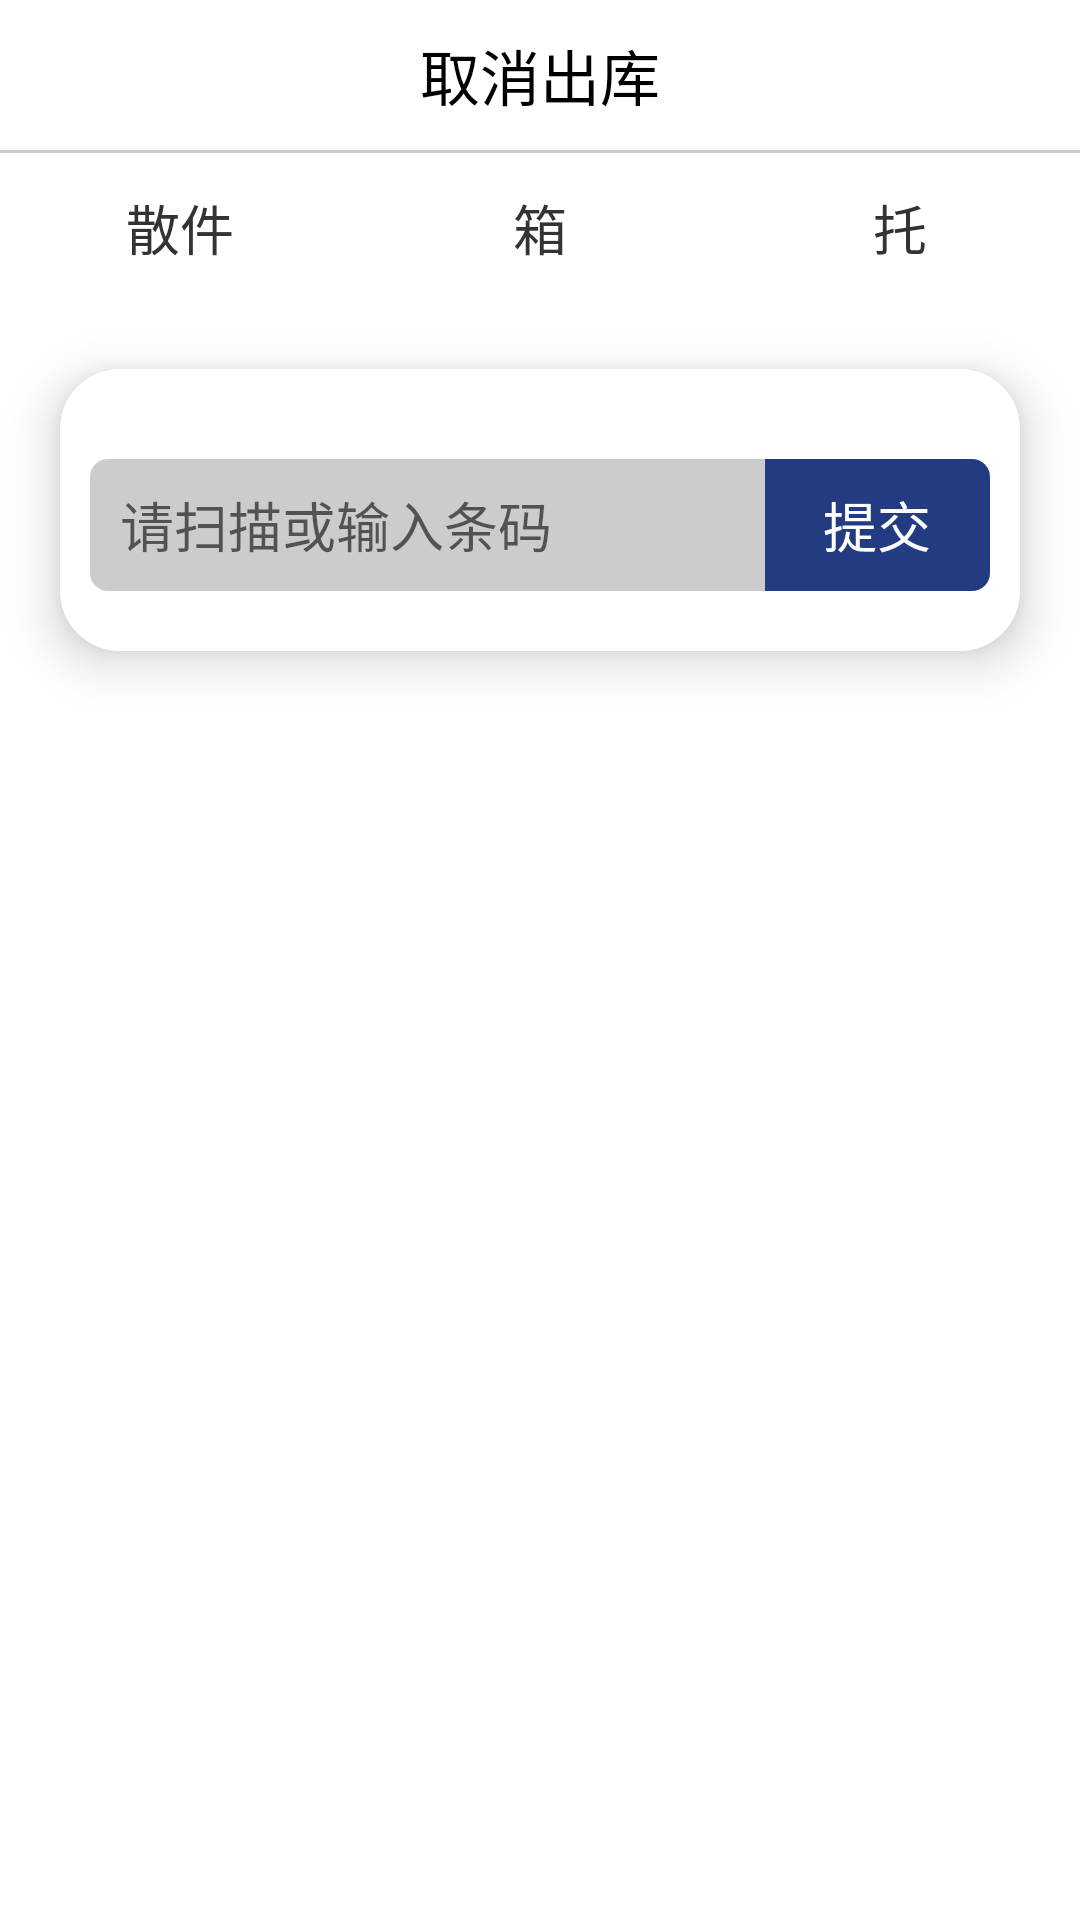

This screen was rendered from an Android layout file. Write that file and the resources it references.
<!-- AndroidManifest.xml: application theme AppTheme -->
<!-- res/layout/activity_cancel_out.xml -->
<?xml version="1.0" encoding="utf-8"?>

<LinearLayout xmlns:android="http://schemas.android.com/apk/res/android"
              xmlns:tools="http://schemas.android.com/tools"
              xmlns:app="http://schemas.android.com/apk/res-auto" android:layout_width="match_parent"
              android:layout_height="match_parent"
              android:orientation="vertical"
              android:background="@color/white">
    <TextView
            android:layout_width="match_parent"
            android:layout_height="50dp"
            android:text="@string/cancel_out"
            android:textColor="@android:color/black"
            android:textSize="20sp"
            android:gravity="center"
    />

    <TextView
            android:layout_width="match_parent"
            android:layout_height="1dp"
            android:background="#cccccc"
    />

    <LinearLayout android:layout_width="match_parent"
                  android:layout_height="52dp"
                  android:orientation="vertical">
        <LinearLayout android:layout_width="match_parent"
                      android:layout_height="50dp"
                      android:orientation="horizontal">
            <TextView android:id="@+id/tv_parts"
                      android:layout_width="0dp"
                      android:layout_height="match_parent"
                      android:layout_weight="1"
                      android:text="@string/parts_out"
                    android:textColor="@color/text_color"
                      android:textSize="18sp"
                      android:gravity="center"
            />
            <TextView
                    android:id="@+id/tv_case"
                    android:layout_width="0dp"
                    android:layout_height="match_parent"
                    android:layout_weight="1"
                    android:text="@string/case_out"
                    android:textColor="@color/text_color"
                    android:textSize="18sp"
                    android:gravity="center"/>
            <TextView
                    android:id="@+id/tv_support"
                    android:layout_width="0dp"
                    android:layout_height="match_parent"
                    android:layout_weight="1"
                    android:text="@string/support_out"
                    android:textSize="18sp"
                    android:textColor="@color/text_color"
                    android:gravity="center"/>
        </LinearLayout>

        <LinearLayout android:layout_width="match_parent"
                      android:layout_height="2dp"
                      android:orientation="horizontal">
            <ImageView
                    android:id="@+id/iv_1"
                    android:layout_width="0dp"
                    android:layout_height="match_parent"
                    android:layout_weight="1"/>

            <ImageView
                    android:id="@+id/iv_2"
                    android:layout_width="0dp"
                    android:layout_height="match_parent"
                    android:layout_weight="1"/>
            <ImageView
                    android:id="@+id/iv_3"
                    android:layout_width="0dp"
                    android:layout_height="match_parent"
                    android:layout_weight="1"/>
        </LinearLayout>
    </LinearLayout>
    <LinearLayout android:layout_width="match_parent"
                  android:layout_height="wrap_content"
                  android:orientation="vertical"
                  android:background="@drawable/white_oval_bg"
                  android:elevation="10dp"
                  android:layout_marginStart="20dp"
                  android:layout_marginEnd="20dp"
                  android:layout_marginTop="20dp"
                  android:paddingTop="20dp"
                  android:paddingBottom="20dp"

    >

        <LinearLayout android:layout_width="match_parent"
                      android:layout_height="44dp"
                      android:orientation="horizontal"
                      android:layout_marginStart="10dp"
                      android:layout_marginEnd="10dp"
                      android:layout_marginTop="10dp">


            <EditText android:id="@+id/et_code"
                    android:layout_width="0dp"
                      android:layout_height="match_parent"
                      android:layout_weight="3"
                      android:background="@drawable/left_edit_bg"
                    android:hint="请扫描或输入条码"
                    android:paddingStart="10dp"
                    android:textColorHighlight="@color/text_color"
                    android:textColor="@color/text_color"

            />
            <TextView
                    android:layout_width="0dp"
                    android:layout_height="match_parent"
                    android:layout_weight="1"
                    android:id="@+id/tv_submit"
                    android:text="提交"
                    android:gravity="center"
                    android:textSize="18sp"
                    android:textColor="@color/white"
                    android:background="@drawable/right_title_bg"

            />
        </LinearLayout>

    </LinearLayout>


    <android.support.v7.widget.RecyclerView
            android:id="@+id/rv_detail"
            android:layout_marginTop="20dp"
            android:layout_width="match_parent"
            android:layout_height="wrap_content"
            android:layout_marginEnd="20dp"
            android:layout_marginStart="20dp"/>

</LinearLayout>
<!-- resources referenced by this layout -->
<resources>
  <color name="text_color">#333333</color>
  <color name="white">#fff</color>
  <!-- drawable left_edit_bg (drawable) -->
  <?xml version="1.0" encoding="utf-8"?>
  <shape xmlns:android="http://schemas.android.com/apk/res/android">
      <solid android:color="@color/edit_color"/>
      <corners android:bottomLeftRadius="6dp"
              android:topLeftRadius="6dp"
              />
  </shape>
  <!-- drawable right_title_bg (drawable) -->
  <?xml version="1.0" encoding="utf-8"?>
  <shape xmlns:android="http://schemas.android.com/apk/res/android">
      <corners android:topRightRadius="6dp"
              android:bottomRightRadius="6dp"
              />
      <solid android:color="@color/mian_color"/>
  </shape>
  <!-- drawable white_oval_bg (drawable) -->
  <?xml version="1.0" encoding="utf-8"?>
  
  <shape xmlns:android="http://schemas.android.com/apk/res/android">
      <corners android:radius="20dp"/>
      <solid android:color="@android:color/white"/>
  
  </shape>
  <string name="cancel_out">取消出库</string>
  <string name="case_out">箱</string>
  <string name="parts_out">散件</string>
  <string name="support_out">托</string>
  <style name="AppTheme" parent="Theme.AppCompat.Light.NoActionBar">
          
          <item name="android:windowNoTitle">true</item>
          <item name="android:windowFullscreen">true</item>
      </style>
  <color name="edit_color">#cccccc</color>
  <color name="mian_color">#223b81</color>
</resources>
